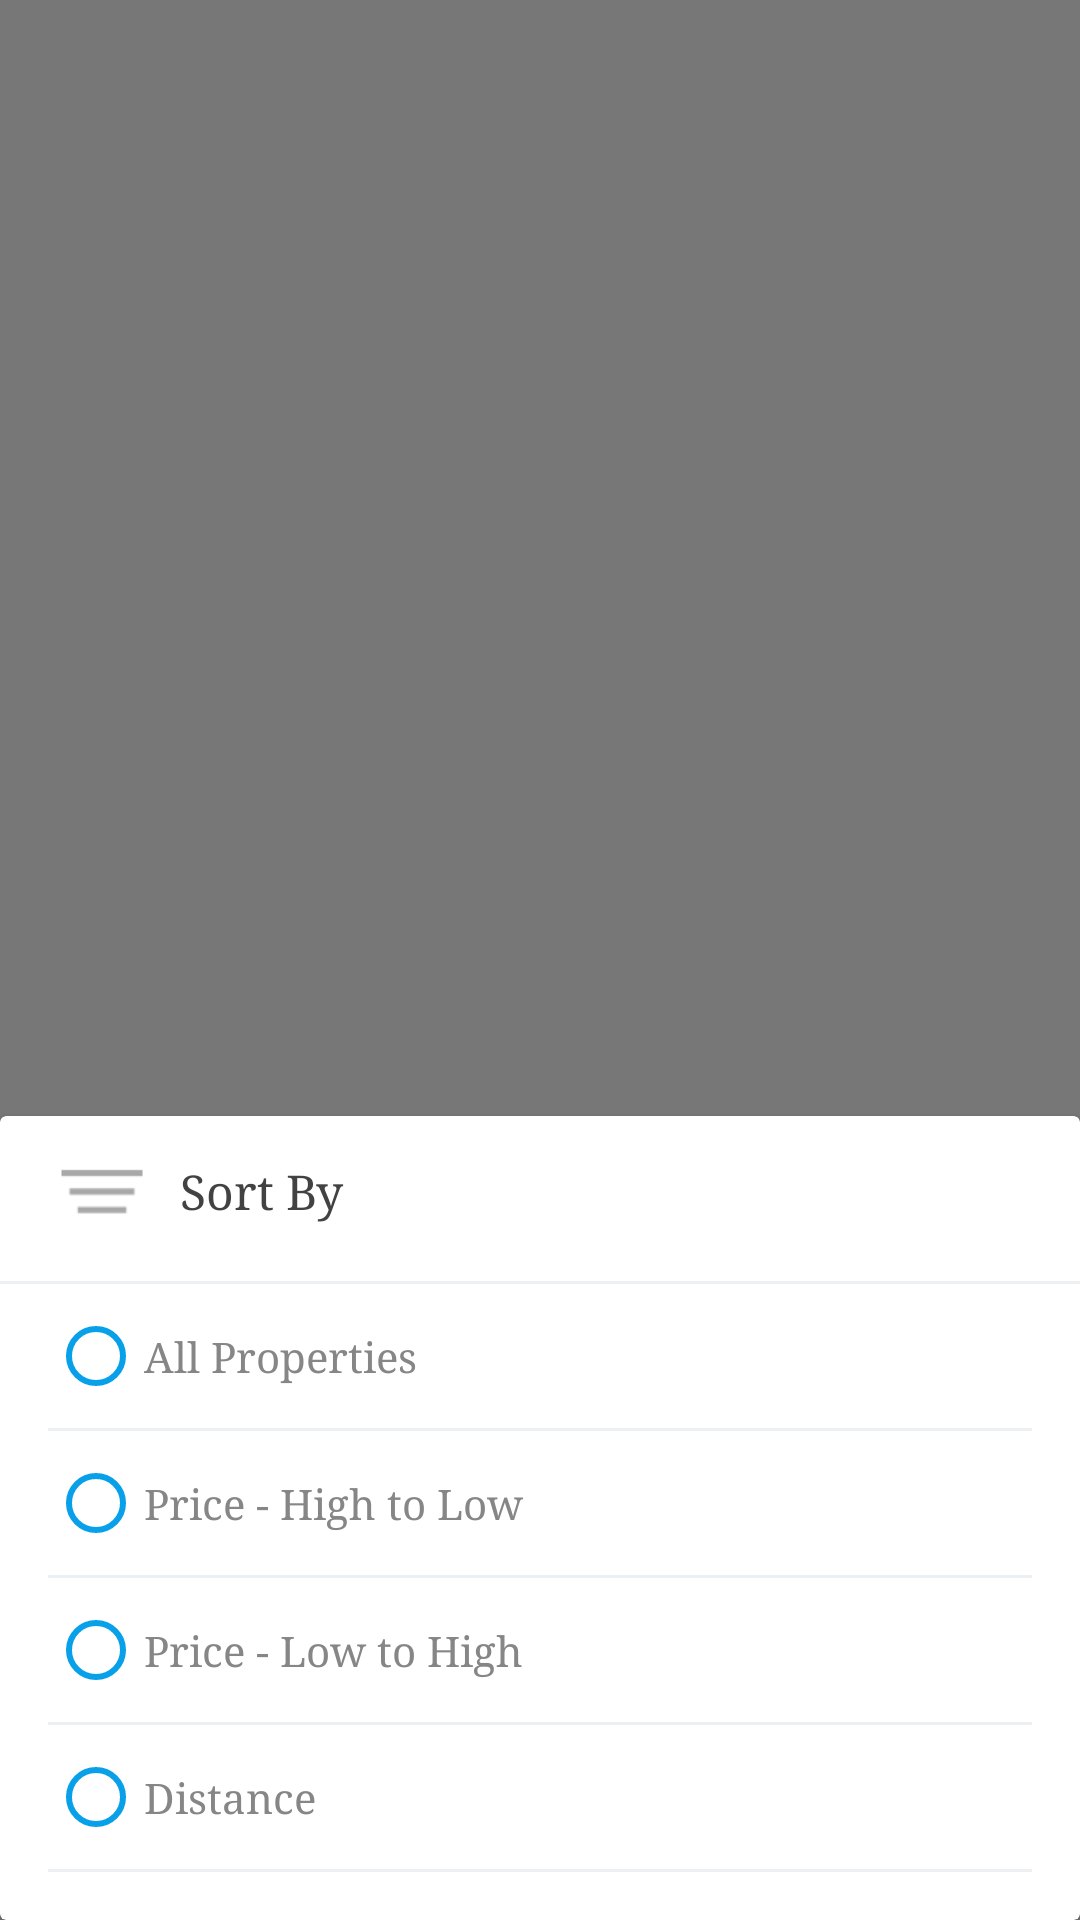

Produce the Android XML layout that renders to this screen, including the resource entries it uses.
<!-- AndroidManifest.xml: application theme AppTheme -->
<!-- res/layout/search_dialog_sort.xml -->
<?xml version="1.0" encoding="utf-8"?>
<RelativeLayout xmlns:android="http://schemas.android.com/apk/res/android"
    xmlns:card_view="http://schemas.android.com/apk/res-auto"
    android:id="@+id/rel_other"
    android:layout_width="match_parent"
    android:layout_height="match_parent"
    android:background="#85000000">

    <android.support.v7.widget.CardView
        android:id="@+id/card_view"
        android:layout_width="match_parent"
        android:layout_height="wrap_content"
        android:layout_alignParentBottom="true"
        android:layout_centerVertical="true"
        card_view:cardBackgroundColor="@color/white"
        card_view:cardCornerRadius="2dp"
        card_view:cardUseCompatPadding="false"
        card_view:elevation="5dp">

        <ScrollView
            android:layout_width="match_parent"
            android:layout_height="wrap_content">

            <LinearLayout
                android:layout_width="match_parent"
                android:layout_height="wrap_content"
                android:orientation="vertical">

                <RelativeLayout
                    android:layout_width="match_parent"
                    android:layout_height="wrap_content"
                    android:layout_marginTop="3dp"
                    android:layout_marginStart="10dp">

                    <ImageView
                        android:id="@+id/id_fil"
                        android:layout_width="wrap_content"
                        android:layout_height="wrap_content"
                        android:layout_centerVertical="true"
                        android:layout_marginEnd="5dp"
                        android:layout_marginStart="8dp"
                         android:layout_marginTop="12dp"
                        android:contentDescription="@string/app_name"
                        android:src="@drawable/gray_sortby" />

                    <TextView
                        android:layout_width="wrap_content"
                        android:layout_height="wrap_content"
                        android:layout_centerVertical="true"
                        android:layout_marginStart="5dp"
                        android:layout_toEndOf="@+id/id_fil"
                        android:text="@string/sort_by_title"
                        android:textColor="@color/black"
                        android:textSize="16sp" />


                </RelativeLayout>

                <View
                    android:layout_width="match_parent"
                    android:layout_height="1dp"
                    android:layout_marginTop="8dp"
                    android:layout_marginBottom="8dp"
                    android:background="@color/filter_line"/>

                <LinearLayout
                    android:layout_width="match_parent"
                    android:layout_height="wrap_content"
                    android:layout_marginBottom="8dp"
                    android:layout_marginEnd="8dp"
                    android:layout_marginStart="8dp"
                    android:orientation="vertical">

                    <LinearLayout
                        android:layout_width="match_parent"
                        android:layout_height="wrap_content"
                        android:layout_marginEnd="8dp"
                        android:layout_marginStart="8dp"
                        android:orientation="horizontal">

                        <RadioGroup
                            android:id="@+id/myRadioGroup"
                            android:layout_width="match_parent"
                            android:layout_height="wrap_content"
                            android:layout_gravity="center|start"
                            android:gravity="center|start"
                            android:orientation="vertical">

                            <RadioButton
                                android:id="@+id/sort_all"
                                android:layout_width="wrap_content"
                                android:layout_height="wrap_content"
                                android:buttonTint="@color/colorPrimary"
                                android:text="@string/sort_by_all"
                                android:textColor="@color/gray" />

                            <View
                                android:id="@+id/view_all"
                                android:layout_width="match_parent"
                                android:layout_height="1dp"
                                android:layout_marginTop="8dp"
                                android:layout_marginBottom="8dp"
                                android:background="@color/filter_line"/>

                            <RadioButton
                                android:id="@+id/sort_high"
                                android:layout_width="wrap_content"
                                android:layout_height="wrap_content"
                                android:buttonTint="@color/colorPrimary"
                                android:text="@string/sort_by_law"
                                android:textColor="@color/gray" />

                            <View
                                android:layout_width="match_parent"
                                android:layout_height="1dp"
                                android:layout_marginTop="8dp"
                                android:layout_marginBottom="8dp"
                                android:background="@color/filter_line"/>

                            <RadioButton
                                android:id="@+id/sort_law"
                                android:layout_width="wrap_content"
                                android:layout_height="wrap_content"
                                android:buttonTint="@color/colorPrimary"
                                android:text="@string/sort_by_high"
                                android:textColor="@color/gray" />

                            <View
                                android:layout_width="match_parent"
                                android:layout_height="1dp"
                                android:layout_marginTop="8dp"
                                android:layout_marginBottom="8dp"
                                android:background="@color/filter_line"/>


                            <RadioButton
                                android:id="@+id/sort_distance"
                                android:layout_width="wrap_content"
                                android:layout_height="wrap_content"
                                android:buttonTint="@color/colorPrimary"
                                android:text="@string/sort_by_distance"
                                 android:textColor="@color/gray" />

                            <View
                                android:layout_width="match_parent"
                                android:layout_height="1dp"
                                android:layout_marginTop="8dp"
                                android:layout_marginBottom="8dp"
                                android:background="@color/filter_line"/>

                        </RadioGroup>
                    </LinearLayout>
                </LinearLayout>

            </LinearLayout>
        </ScrollView>
    </android.support.v7.widget.CardView>

</RelativeLayout>
<!-- resources referenced by this layout -->
<resources>
  <color name="black">#424242</color>
  <color name="colorPrimary">#08a0e9</color>
  <color name="filter_line">#ECF0F3</color>
  <color name="gray">#868686</color>
  <color name="white">#FFFFFF</color>
  <!-- drawable gray_sortby: png bitmap (drawable-hdpi, 1280 bytes) -->
  <string name="app_name">Rentifi</string>
  <string name="sort_by_all">All Properties</string>
  <string name="sort_by_distance">Distance</string>
  <string name="sort_by_high">Price - Low to High</string>
  <string name="sort_by_law">Price - High to Low</string>
  <string name="sort_by_title">Sort By</string>
  <style name="AppTheme" parent="Theme.AppCompat.Light.DarkActionBar">
          <item name="windowNoTitle">true</item>
          <item name="windowActionBar">false</item>
          <item name="colorPrimary">@color/colorPrimary</item>
          <item name="colorPrimaryDark">@color/colorPrimaryDark</item>
          <item name="colorAccent">@color/colorAccent</item>
          <item name="autoCompleteTextViewStyle">@style/cursorColor</item>
         // <item name="android:typeface">serif</item>
      </style>
  <color name="colorPrimaryDark">#0084B4</color>
  <color name="colorAccent">#0084B4</color>
  <style name="cursorColor" parent="Widget.AppCompat.AutoCompleteTextView">
          <item name="android:textCursorDrawable">@drawable/cursor</item>
      </style>
</resources>
